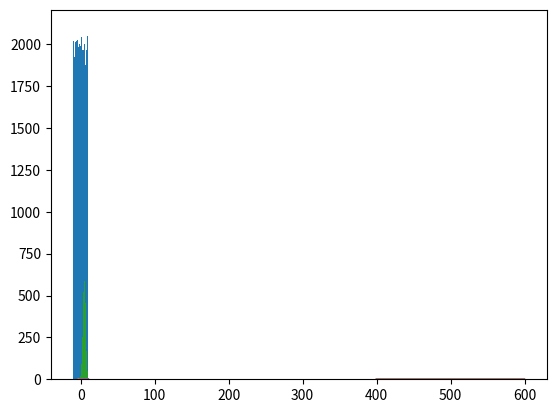

The matplotlib source for this figure:
# -*- coding: utf-8 -*-
"""
Created on Sun Apr 11 10:55:11 2021

[redacted]
"""

import numpy as np
import matplotlib.pyplot as plt
from scipy.stats import norm,expon,binom,poisson

# Uniform
values = np.random.uniform(-10, 10, 100000)
plt.hist(values, 50)
plt.show()

# GAussian Normal
x = np.arange(-3, 3, 0.01)
plt.plot(x, norm.pdf(x))
plt.show()


mean = 5
sigma = 2
normal = np.random.normal(mean, sigma, 10000)
plt.hist(normal, 50)
plt.show()

# Exponential
x = np.arange(0, 10, 0.01)
plt.plot(x, expon.pdf(x))
plt.show()

# binomial
n, p = 10, 0.5
x = np.arange(0, 10, 0.001)
plt.plot(x, binom.pmf(x, n, p))
plt.show()

# poisson
mu = 500
x = np.arange(400, 600, 0.5)
plt.plot(x, poisson.pmf(x, mu))
plt.show()

